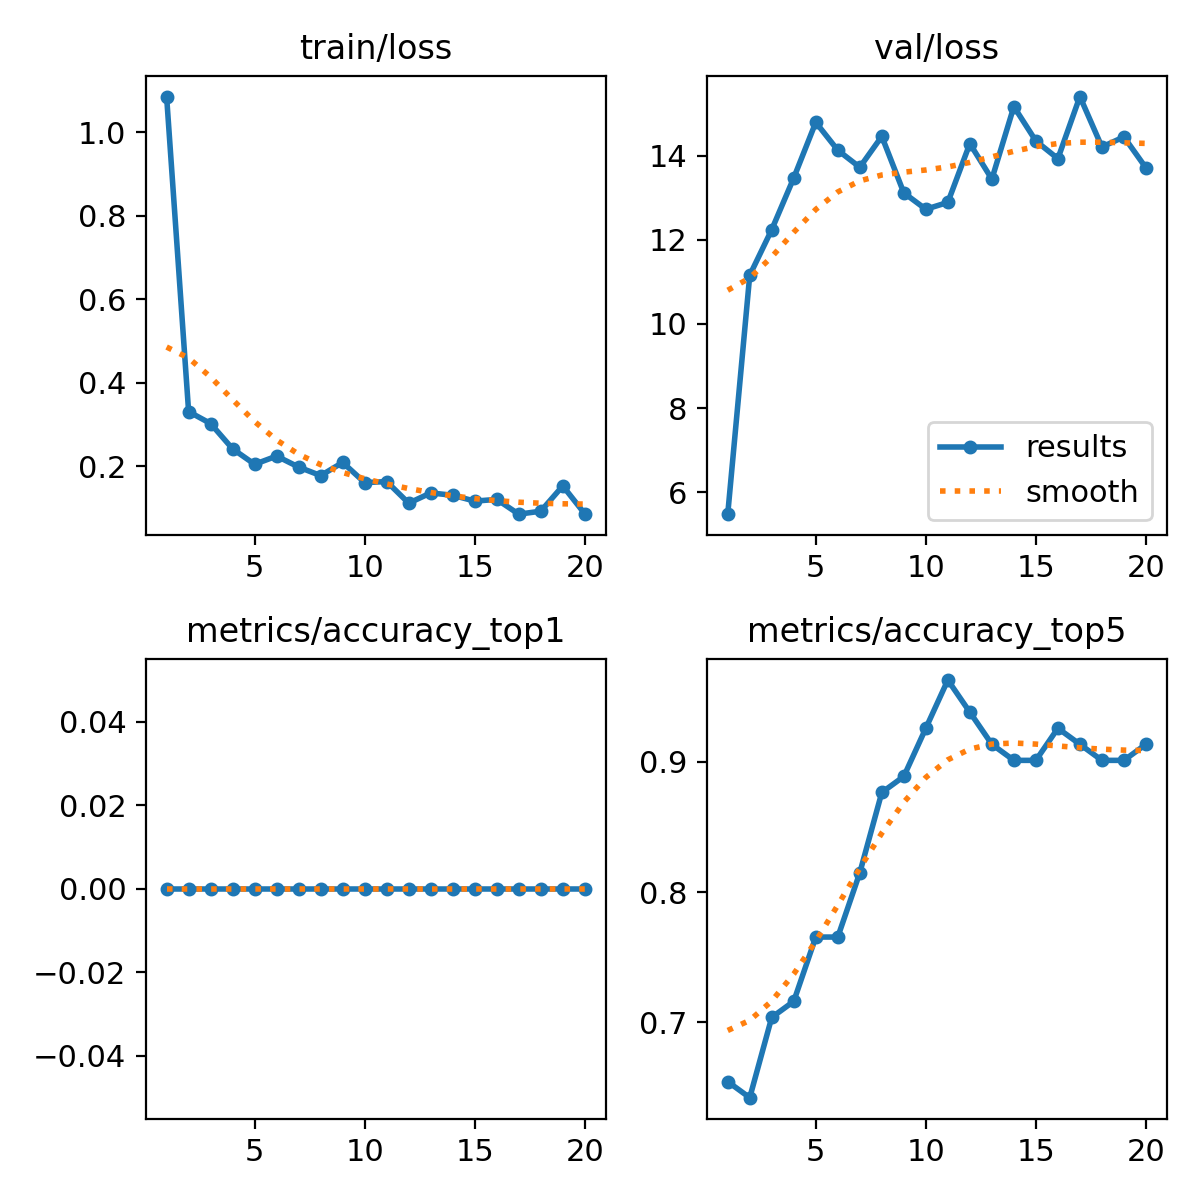

The data file committed next to this chart (first rows):
epoch, time, train/loss, metrics/accuracy_top1, metrics/accuracy_top5, val/loss, lr/pg0, lr/pg1, lr/pg2
1, 26.86, 1.085, 0, 0.6543, 5.479, 0.0003241, 0.0003241, 0.0003241
2, 50.06, 0.3311, 0, 0.642, 11.16, 0.0006249, 0.0006249, 0.0006249
3, 73.46, 0.3024, 0, 0.7037, 12.24, 0.0008927, 0.0008927, 0.0008927
4, 97.52, 0.2418, 0, 0.716, 13.47, 0.0008515, 0.0008515, 0.0008515
5, 121.7, 0.205, 0, 0.7654, 14.79, 0.000802, 0.000802, 0.000802
6, 144.5, 0.2246, 0, 0.7654, 14.13, 0.0007525, 0.0007525, 0.0007525
7, 168, 0.1983, 0, 0.8148, 13.72, 0.000703, 0.000703, 0.000703
8, 193.8, 0.1779, 0, 0.8765, 14.46, 0.0006535, 0.0006535, 0.0006535
9, 217.9, 0.2094, 0, 0.8889, 13.12, 0.000604, 0.000604, 0.000604
10, 242.6, 0.1611, 0, 0.9259, 12.73, 0.0005545, 0.0005545, 0.0005545
11, 264.2, 0.1636, 0, 0.963, 12.89, 0.000505, 0.000505, 0.000505
12, 280.9, 0.1119, 0, 0.9383, 14.29, 0.0004555, 0.0004555, 0.0004555
13, 299.1, 0.1365, 0, 0.9136, 13.44, 0.000406, 0.000406, 0.000406
14, 317.3, 0.1308, 0, 0.9012, 15.17, 0.0003565, 0.0003565, 0.0003565
15, 336, 0.1168, 0, 0.9012, 14.35, 0.000307, 0.000307, 0.000307
16, 354.8, 0.121, 0, 0.9259, 13.93, 0.0002575, 0.0002575, 0.0002575
17, 373.7, 0.08555, 0, 0.9136, 15.4, 0.000208, 0.000208, 0.000208
18, 393.4, 0.09271, 0, 0.9012, 14.21, 0.0001585, 0.0001585, 0.0001585
19, 414.3, 0.1532, 0, 0.9012, 14.45, 0.000109, 0.000109, 0.000109
20, 434.7, 0.08637, 0, 0.9136, 13.71, 5.95e-05, 5.95e-05, 5.95e-05
